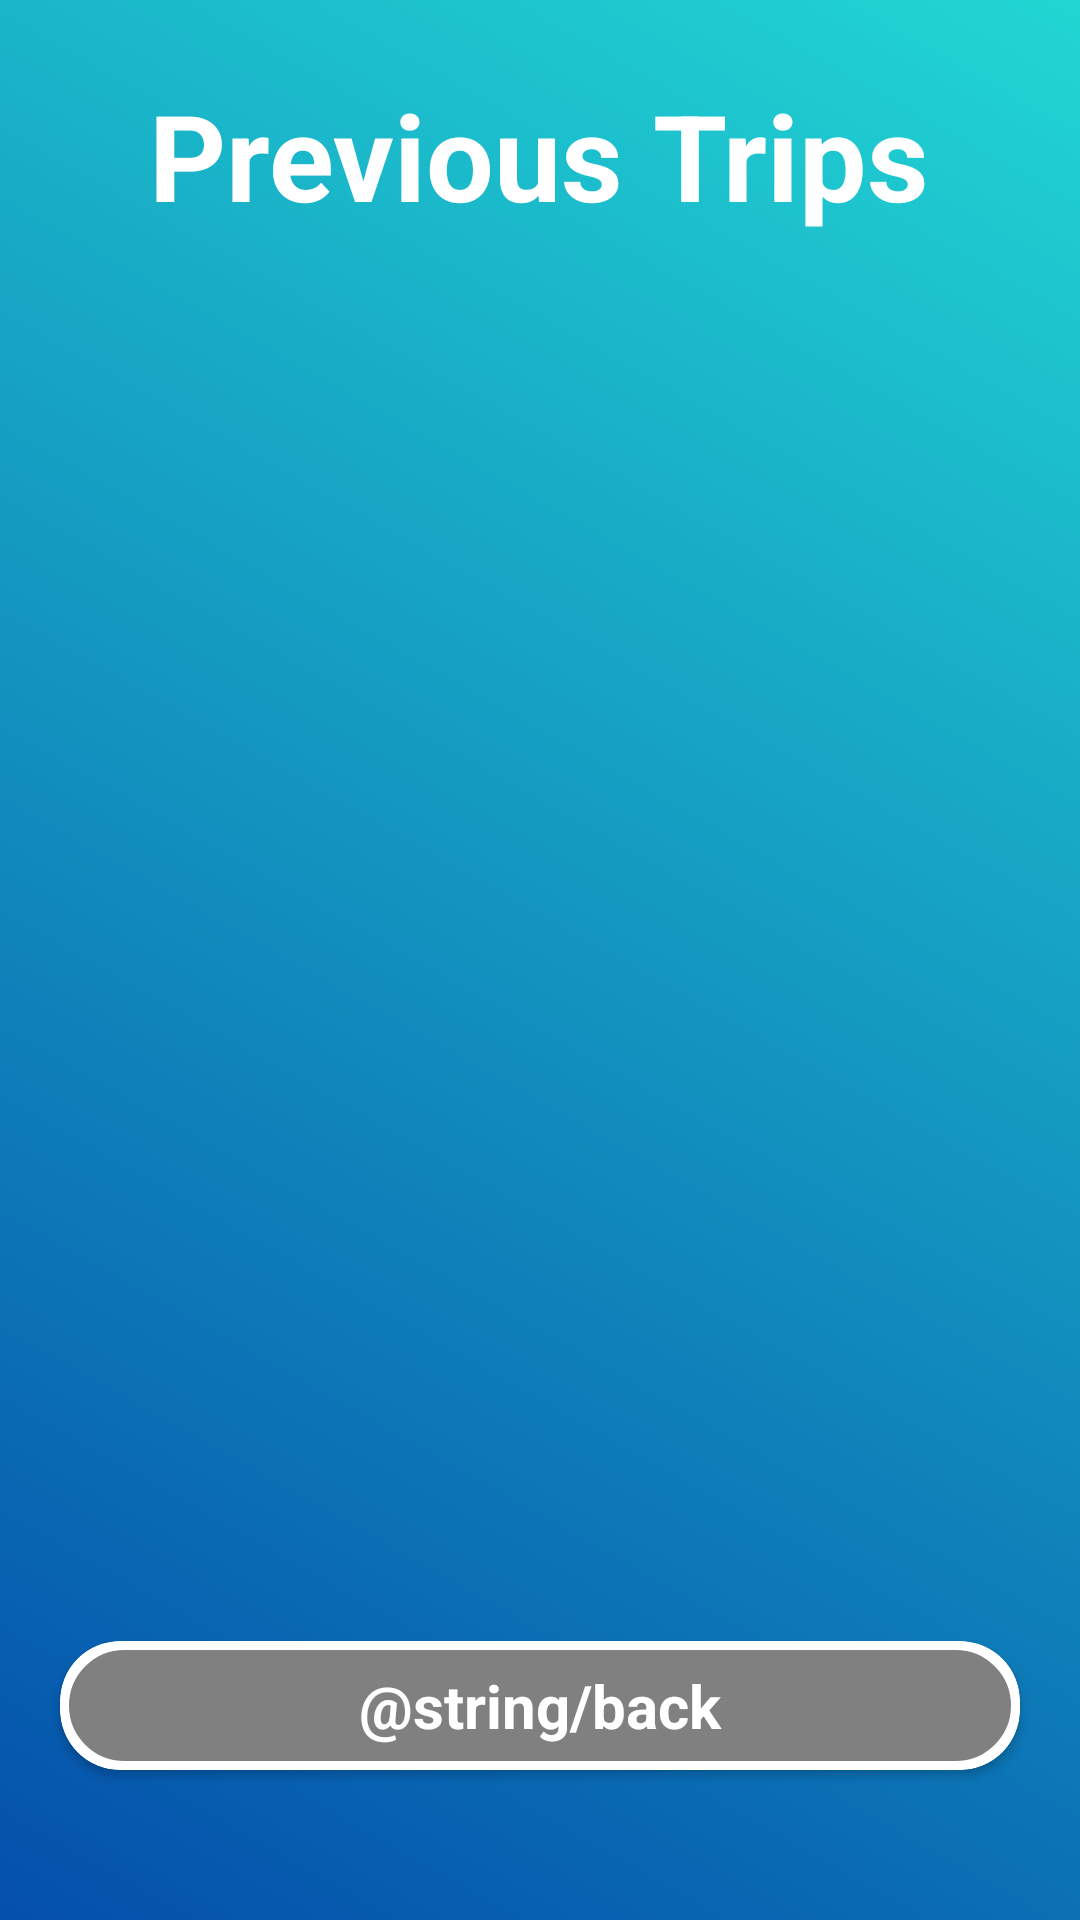

Layout XML and referenced resources for this Android screen:
<!-- AndroidManifest.xml: application theme AppTheme -->
<!-- res/layout/activity_trip_history.xml -->
<?xml version="1.0" encoding="utf-8"?>
<RelativeLayout xmlns:android="http://schemas.android.com/apk/res/android"
    xmlns:app="http://schemas.android.com/apk/res-auto"
    xmlns:tools="http://schemas.android.com/tools"
    android:layout_width="match_parent"
    android:layout_height="match_parent"
    tools:context=".activities.TripHistoryActivity"
    android:background="@drawable/gradient_background">

    <TextView
        android:id="@+id/tripHistoryTittle"
        android:layout_marginTop="25dp"
        android:layout_width="wrap_content"
        android:layout_height="wrap_content"
        android:textAlignment="center"
        android:text="@string/previousTrips"
        android:textStyle="bold"
        android:textSize="40dp"
        android:textColor="@android:color/white"
        android:layout_centerHorizontal="true"/>

    <ListView
        android:layout_width="match_parent"
        android:layout_height="match_parent"
        android:layout_below="@+id/tripHistoryTittle"
        android:layout_above="@+id/backButton"
        android:layout_marginVertical="20dp"/>


    <androidx.cardview.widget.CardView
        android:id="@+id/backButton"
        android:layout_width="match_parent"
        android:layout_height="wrap_content"
        android:layout_gravity="center"
        android:layout_marginBottom="50dp"
        app:cardCornerRadius="20dp"
        android:layout_alignParentBottom="true"
        android:foreground="?attr/selectableItemBackground"
        android:layout_marginHorizontal="20dp">

        <RelativeLayout
            android:layout_width="match_parent"
            android:layout_height="match_parent"
            android:background="@drawable/button_border"/>

        <TextView
            android:layout_width="match_parent"
            android:layout_height="wrap_content"
            android:text="@string/back"
            android:textAlignment="center"
            android:textColor="#FFFFFF"
            android:textStyle="bold"
            android:padding="8dp"
            android:textSize="20dp"/>

    </androidx.cardview.widget.CardView>

</RelativeLayout>
<!-- resources referenced by this layout -->
<resources>
  <!-- drawable button_border (drawable) -->
  <?xml version="1.0" encoding="UTF-8"?>
  <shape xmlns:android="http://schemas.android.com/apk/res/android">
      <solid android:color="#808080"/>
      <stroke android:width="3dp" android:color="#FFFFFF" />
      <corners android:radius="20dp"/>
      <padding android:left="0dp" android:top="0dp"
          android:right="0dp" android:bottom="0dp" />
  </shape>
  <!-- drawable gradient_background (drawable) -->
  <?xml version="1.0" encoding="utf-8"?>
  
  <selector xmlns:android="http://schemas.android.com/apk/res/android">
      <item>
          <shape>
              <gradient android:angle="225"
                  android:endColor="#044fab"
                  android:startColor="#21d6d3"
                  android:type="linear" />
          </shape>
      </item>
  </selector>
  <string name="back">Atrás</string>
  <string name="previousTrips">Previous Trips</string>
  <style name="AppTheme" parent="Theme.AppCompat.Light.DarkActionBar">
          
          <item name="colorPrimary">@color/colorPrimary</item>
          <item name="colorPrimaryDark">@color/colorPrimaryDark</item>
          <item name="colorAccent">@color/colorAccent</item>
      </style>
  <!-- not gathered from this repository: default colours our renderer supplied (Android Studio template values) -->
  <color name="colorPrimary">#FF6200EE</color>
  <color name="colorPrimaryDark">#FF3700B3</color>
  <color name="colorAccent">#FF03DAC5</color>
</resources>
